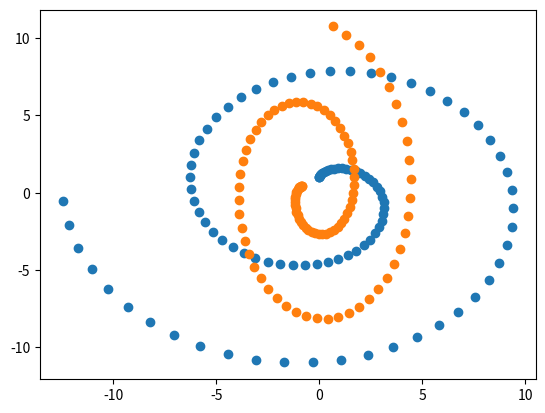

Generate this figure with matplotlib:
import pylab as pb
import numpy as np
import scipy as sp
import math
import scipy.optimize as opt
import matplotlib.pyplot as plt

# This function returns the likelihood
def likelihood(W):

    W_l = np.reshape(W, (10,2))
    C = calculateC(W_l, sigma)

    result = np.trace(np.dot(np.linalg.inv(C), S))
    result = math.log(np.linalg.det(C)) + result
    result = Y.shape[1] * math.log(2*math.pi) +  result

    return (Y.shape[0]/2) * result

# This function returns the C necessary for the derivative
def calculateC(W, sigma):
    return np.dot(W,np.transpose(W)) + sigma * np.identity(len(W))

# This function returns the S necessary for the derivative
def calculateS(Y):

    S = np.zeros(shape=(len(Y[1]), len(Y[1])))
    mean = np.mean(Y, axis=0)

    for i in range(Y.shape[0]):
        S = S + np.dot((Y[i] - mean), np.transpose(Y[i] - mean))

    return S/(Y.shape[0])

# This function calculates the derivative
def calculateDerivative(W):

    W_d = np.reshape(W, (10,2))
    C_der = calculateC(W_d, sigma)

    result = np.dot(np.dot(np.dot(np.linalg.inv(C_der), S), np.linalg.inv(C_der)), W_d)
    result = np.subtract(result,np.dot(np.linalg.inv(C_der), W_d))
    result = Y.shape[0] * result

    return result.reshape(-1)

# This function generates the non-linear distribution
def genNonLinear(x):

    result = np.zeros(shape=(len(x),2))

    for i in range(x.shape[0]):
        result[i] = [math.sin(x[i]) - x[i] * math.cos(x[i]), math.cos(x[i]) + x[i] * math.sin(x[i])]
    
    return result

# This function generates the linear distribution
def genLinear(val, A):
    return np.dot(val,np.transpose(A))

# This function generates the A matrix
def genA():
    A = np.zeros(shape=(10,2))
    
    for i in range(10):
        for j in range(2):
            A[i][j] = np.random.normal(0, 1)

    return A

x = np.arange(0,4*math.pi,(4*math.pi)/100)
A = genA()

val = genNonLinear(x)
val = np.transpose(val)
plt.plot(val[0],val[1], 'o')

val = np.transpose(val)
Y = genLinear(val, A)

W = np.random.rand(10,2)
sigma = 1
S = calculateS(Y)

opt_w = opt.fmin_cg(likelihood, W, fprime=calculateDerivative)

opt_w = opt_w.reshape(10,2)

M = calculateC(opt_w, sigma)
finalres = np.dot(np.linalg.inv(M), opt_w)

finalmean = np.subtract(Y,np.mean(Y, axis=0))
finalres = np.dot(np.transpose(finalres), np.transpose(finalmean))

plt.plot(finalres[0], finalres[1], 'o')
plt.show()

